Run: headless pygame with SDL's dummy video driver; simulated clock (each Clock.tick advances the game by its frame time, no real sleeping); random seed 0; keys injected as events and as key.get_pressed() state; no mouse input.
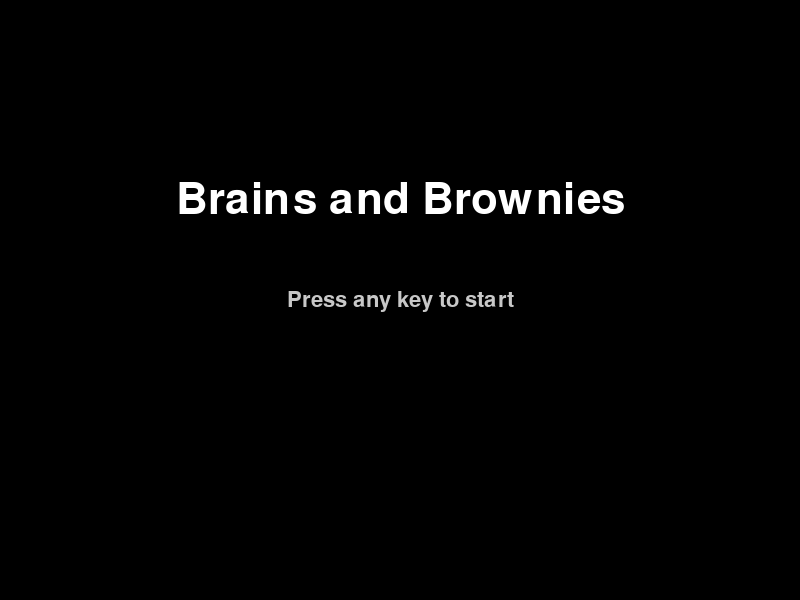
Frame 1 of 4 · flips 1–60 · no input
Frame 2 of 4 · flips 61–180 · tapped SPACE, RETURN · held RIGHT (→), D · screen unchanged from frame 1, image omitted
Frame 3 of 4 · flips 181–300 · held DOWN (↓), S · screen unchanged from frame 2, image omitted
Frame 4 of 4 · flips 301–420 · held LEFT (←), A, UP (↑), W · screen unchanged from frame 3, image omitted

The pygame program that drew these frames:

# Have game open
# Present title card and instructions
# Start game loop
# End game loop when player wins, loses, or quits
# Display win/lose message 
# Exit game
import pygame
import sys

pygame.init()
#Making screen

Width, Height = 800, 600
screen = pygame.display.set_mode((Width, Height))
pygame.display.set_caption("Side Scroller")

title_font = pygame.font.SysFont("Arial", 64)
menu_font = pygame.font.SysFont("Arial", 32)

class TitleScreen:
    def __init__(self):
        self.title_text = title_font.render("Brains and Brownies", True, (255,255,255))
        self.prompt_text = menu_font.render("Press any key to start", True, (200,200,200))
        self.finished = False

    def handle_events(self,events):
        for event in events:
            if event.type == pygame.QUIT:
                pygame.quit()
                sys.exit()
            if event.type == pygame.KEYDOWN:
                self.finished = True

    def update(self): #to add animations
        pass

    def draw(self, screen):
        screen.fill((0,0,0)) #background color

        title_rect = self.title_text.get_rect(center=(Width//2, Height//3))
        prompt_rect = self.prompt_text.get_rect(center=(Width//2, Height//2))

        screen.blit(self.title_text, title_rect)
        screen.blit(self.prompt_text, prompt_rect)

def main():
    clock = pygame.time.Clock()
    title_screen = TitleScreen()

    game_state = "title"

    while True:
        events = pygame.event.get()

        for event in events:
            if event.type == pygame.QUIT:
                pygame.quit()
                sys.exit()

        if game_state == "title":
            title_screen.handle_events(events)
            title_screen.update()
            title_screen.draw(screen)

        if title_screen.finished:
            game_state = "game"

        elif game_state == "game":
            screen.fill((50,50,100))

        pygame.display.flip()
        clock.tick(60)

main()
